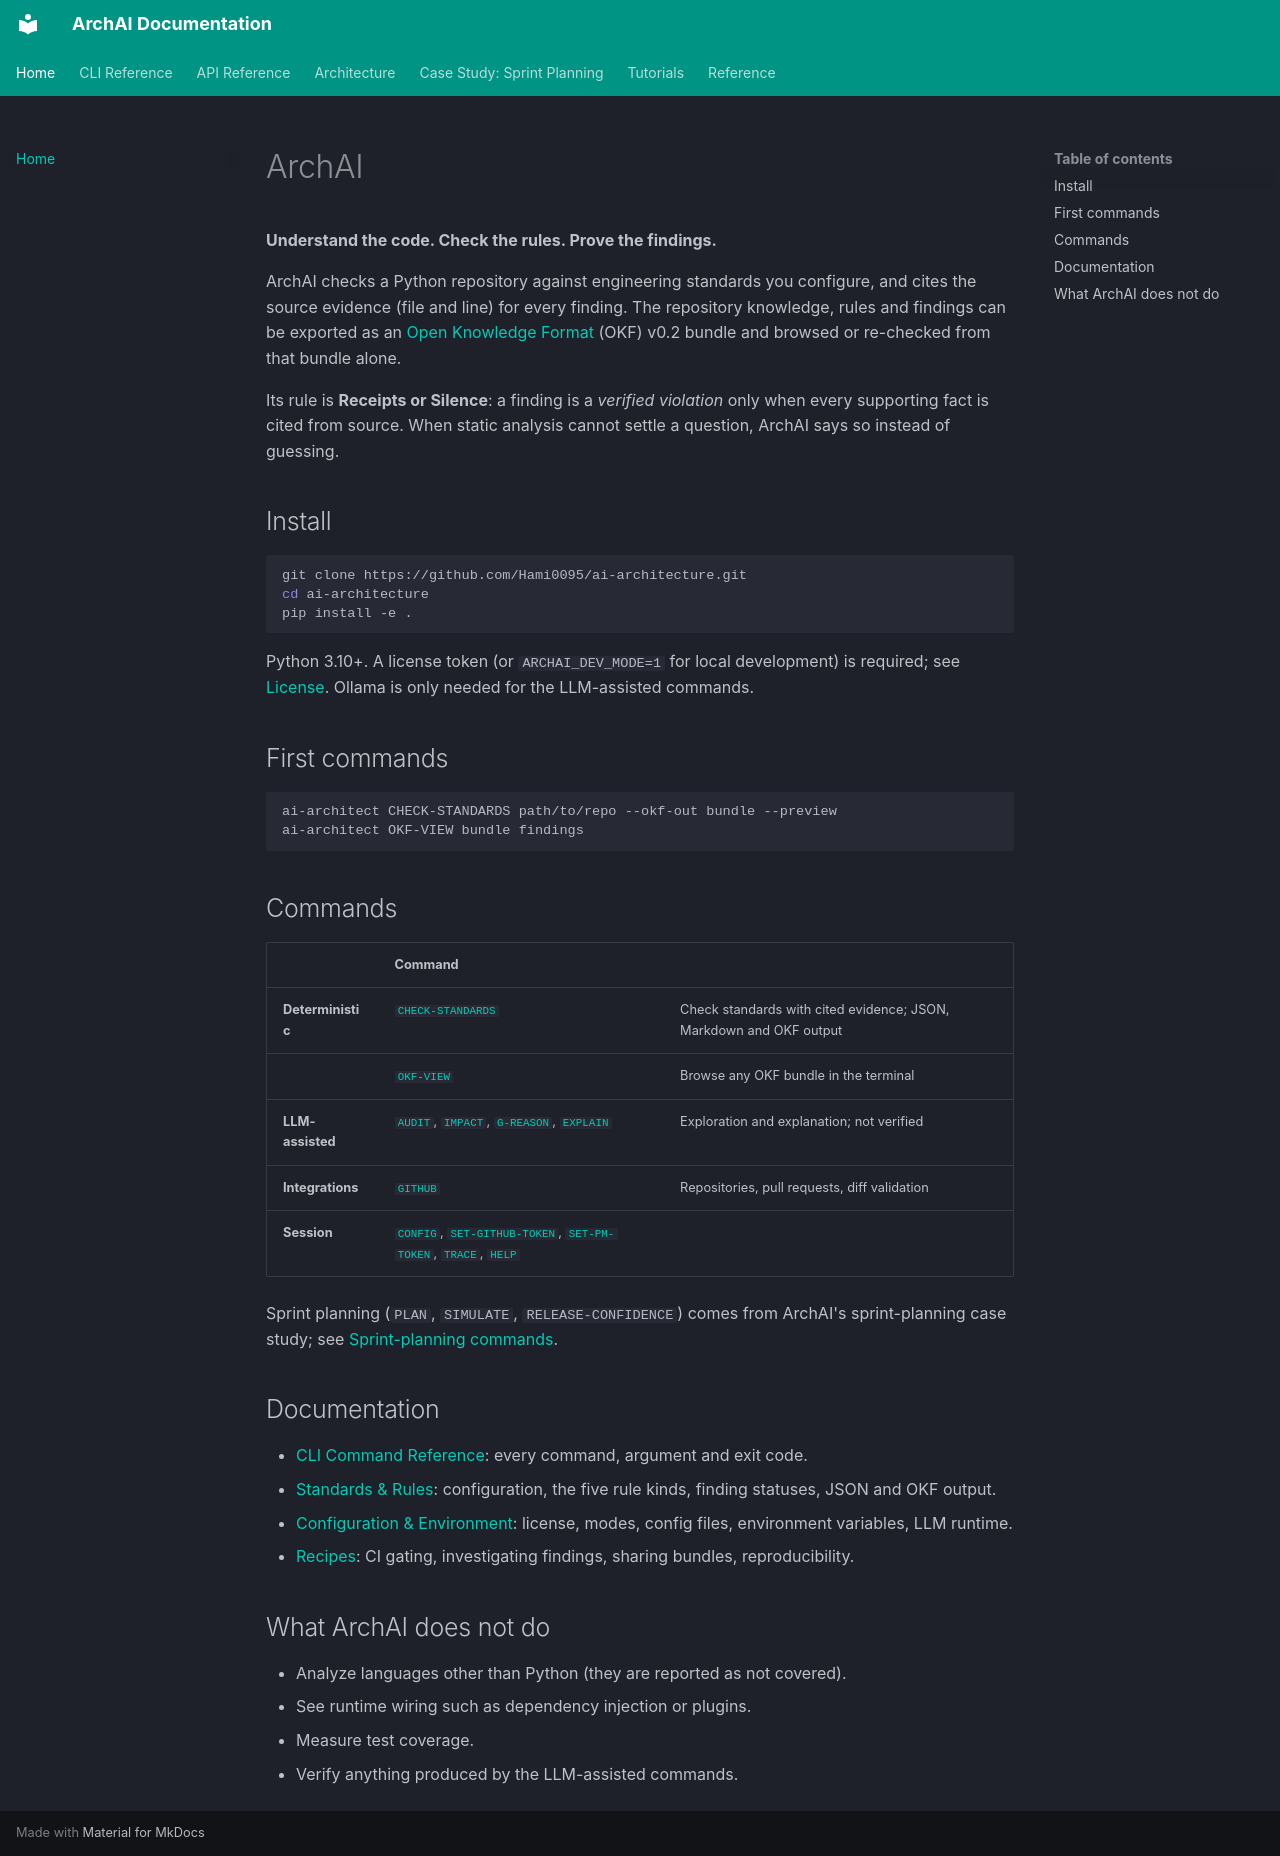

repository: Hami0095/ai-architecture · page: index.html · generator: mkdocs

# ArchAI

**Understand the code. Check the rules. Prove the findings.**

ArchAI checks a Python repository against engineering standards you configure,
and cites the source evidence (file and line) for every finding. The
repository knowledge, rules and findings can be exported as an
[Open Knowledge Format](https://github.com/GoogleCloudPlatform/open-knowledge-format)
(OKF) v0.2 bundle and browsed or re-checked from that bundle alone.

Its rule is **Receipts or Silence**: a finding is a *verified violation* only
when every supporting fact is cited from source. When static analysis cannot
settle a question, ArchAI says so instead of guessing.

## Install

```bash
git clone https://github.com/Hami0095/ai-architecture.git
cd ai-architecture
pip install -e .
```

Python 3.10+. A license token (or `ARCHAI_DEV_MODE=1` for local development)
is required; see [License](cli/configuration.md#license). Ollama is only
needed for the LLM-assisted commands.

## First commands

```bash
ai-architect CHECK-STANDARDS path/to/repo --okf-out bundle --preview
ai-architect OKF-VIEW bundle findings
```

## Commands

| | Command | |
|---|---|---|
| **Deterministic** | [`CHECK-STANDARDS`](cli/commands.md#check-standards) | Check standards with cited evidence; JSON, Markdown and OKF output |
| | [`OKF-VIEW`](cli/commands.md#okf-view) | Browse any OKF bundle in the terminal |
| **LLM-assisted** | [`AUDIT`](cli/commands.md#audit), [`IMPACT`](cli/commands.md#impact), [`G-REASON`](cli/commands.md#g-reason), [`EXPLAIN`](cli/commands.md#explain) | Exploration and explanation; not verified |
| **Integrations** | [`GITHUB`](cli/commands.md#github) | Repositories, pull requests, diff validation |
| **Session** | [`CONFIG`](cli/commands.md#config), [`SET-GITHUB-TOKEN`](cli/commands.md#set-github-token), [`SET-PM-TOKEN`](cli/commands.md#set-pm-token), [`TRACE`](cli/commands.md#trace), [`HELP`](cli/commands.md#help) | |

Sprint planning (`PLAN`, `SIMULATE`, `RELEASE-CONFIDENCE`) comes from ArchAI's
sprint-planning case study; see [Sprint-planning commands](cli/commands.md#sprint-planning-commands-case-study).

## Documentation

- [CLI Command Reference](cli/commands.md): every command, argument and exit code.
- [Standards & Rules](cli/check-standards.md): configuration, the five rule kinds, finding statuses, JSON and OKF output.
- [Configuration & Environment](cli/configuration.md): license, modes, config files, environment variables, LLM runtime.
- [Recipes](cli/examples.md): CI gating, investigating findings, sharing bundles, reproducibility.

## What ArchAI does not do

- Analyze languages other than Python (they are reported as not covered).
- See runtime wiring such as dependency injection or plugins.
- Measure test coverage.
- Verify anything produced by the LLM-assisted commands.
